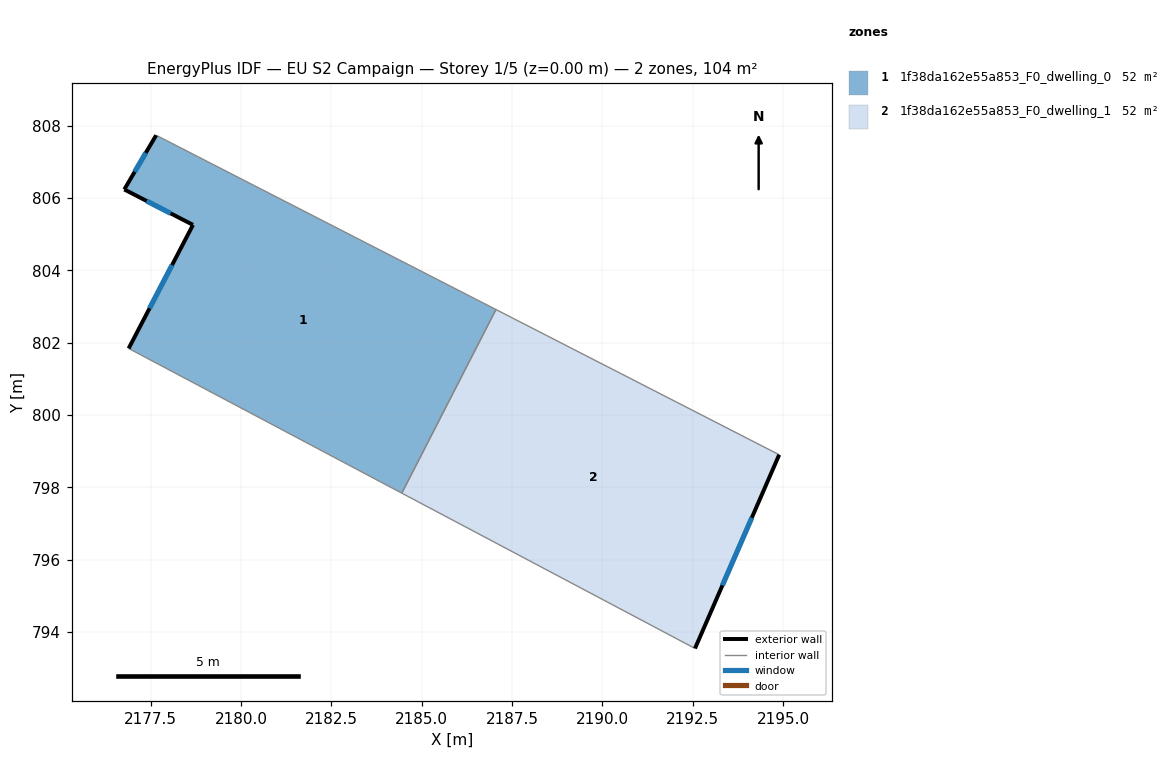
=== STOREY PLAN SPEC (per zone: floor XY polygon, exterior-wall plan segments, windows/doors) ===
zone 1: 1f38da162e55a853_F0_dwelling_0  (51.9 m²)
  floor: (2187.06, 802.92) (2184.45, 797.84) (2176.89, 801.84) (2178.67, 805.26) (2176.77, 806.24) (2177.65, 807.74)
  exterior wall: (2178.67, 805.26) – (2176.89, 801.84)  [3.9 m]
    window: (2178.09, 804.15) – (2177.47, 802.95)  [1.4 m²]
  exterior wall: (2176.77, 806.24) – (2178.67, 805.26)  [2.1 m]
    window: (2177.39, 805.92) – (2178.06, 805.58)  [0.8 m²]
  exterior wall: (2177.65, 807.74) – (2176.77, 806.24)  [1.7 m]
    window: (2177.37, 807.25) – (2177.06, 806.73)  [0.6 m²]
  interior walls: 3
zone 2: 1f38da162e55a853_F0_dwelling_1  (51.9 m²)
  floor: (2194.89, 798.90) (2192.56, 793.54) (2184.45, 797.84) (2187.06, 802.92)
  exterior wall: (2192.56, 793.54) – (2194.89, 798.90)  [5.8 m]
    window: (2193.32, 795.28) – (2194.14, 797.16)  [2.1 m²]
  interior walls: 3

=== DERIVED (storey summary) ===
Building: EU S2 Campaign
Storey: 1 of 5  (floor level z = 0.00 m)
Storey gross floor area: 103.8 m²
Zones on this storey: 2
  - 1f38da162e55a853_F0_dwelling_0: floor 51.9 m²; exterior wall 7.7 m (23.2 m²); 3 window(s) 2.8 m²; WWR 12.2%
  - 1f38da162e55a853_F0_dwelling_1: floor 51.9 m²; exterior wall 5.8 m (17.5 m²); 1 window(s) 2.1 m²; WWR 12.2%
Zone adjacency (shared interzone walls):
  - 1f38da162e55a853_F0_dwelling_0 ↔ 1f38da162e55a853_F0_dwelling_1